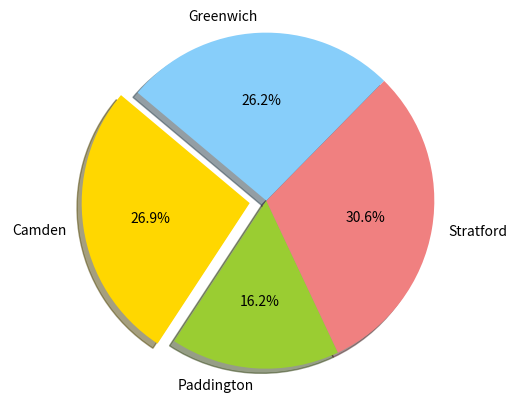

The script that saved this image: (Note: this script raises an exception after producing the figure.)
import os
import pandas as pd
import matplotlib.pyplot as plt


newpath = r'results'
if not os.path.exists(newpath):
    os.makedirs(newpath)


# Data to plot
labels = 'Camden', 'Paddington', 'Stratford', 'Greenwich'
sizes = [215, 130, 245, 210]
colors = ['gold', 'yellowgreen', 'lightcoral', 'lightskyblue']
explode = (0.1, 0, 0, 0)  # explode 1st slice

# Plot
plt.pie(sizes, explode=explode, labels=labels, colors=colors,
        autopct='%1.1f%%', shadow=True, startangle=140)

plt.axis('equal')
plt.savefig('results/pollution.png')



df = pd.DataFrame(pd.np.random.randint(10, 35, size=(7, 4)), columns=list('ABCD'))

df = df.rename(columns={'A': 'London', 'B': 'Liverpool'})

ax = df[['London','Liverpool']].plot(kind='bar', title ="Difference in Temperature", figsize=(15, 10), legend=True, fontsize=12)
ax.set_xlabel("Date", fontsize=12)
ax.set_ylabel("Temperature", fontsize=12)

plt.savefig('results/temperature.png')


print("London Weather:")
print(df['London'].describe())


print("Liverpool Weather:")
print(df['London'].describe())
